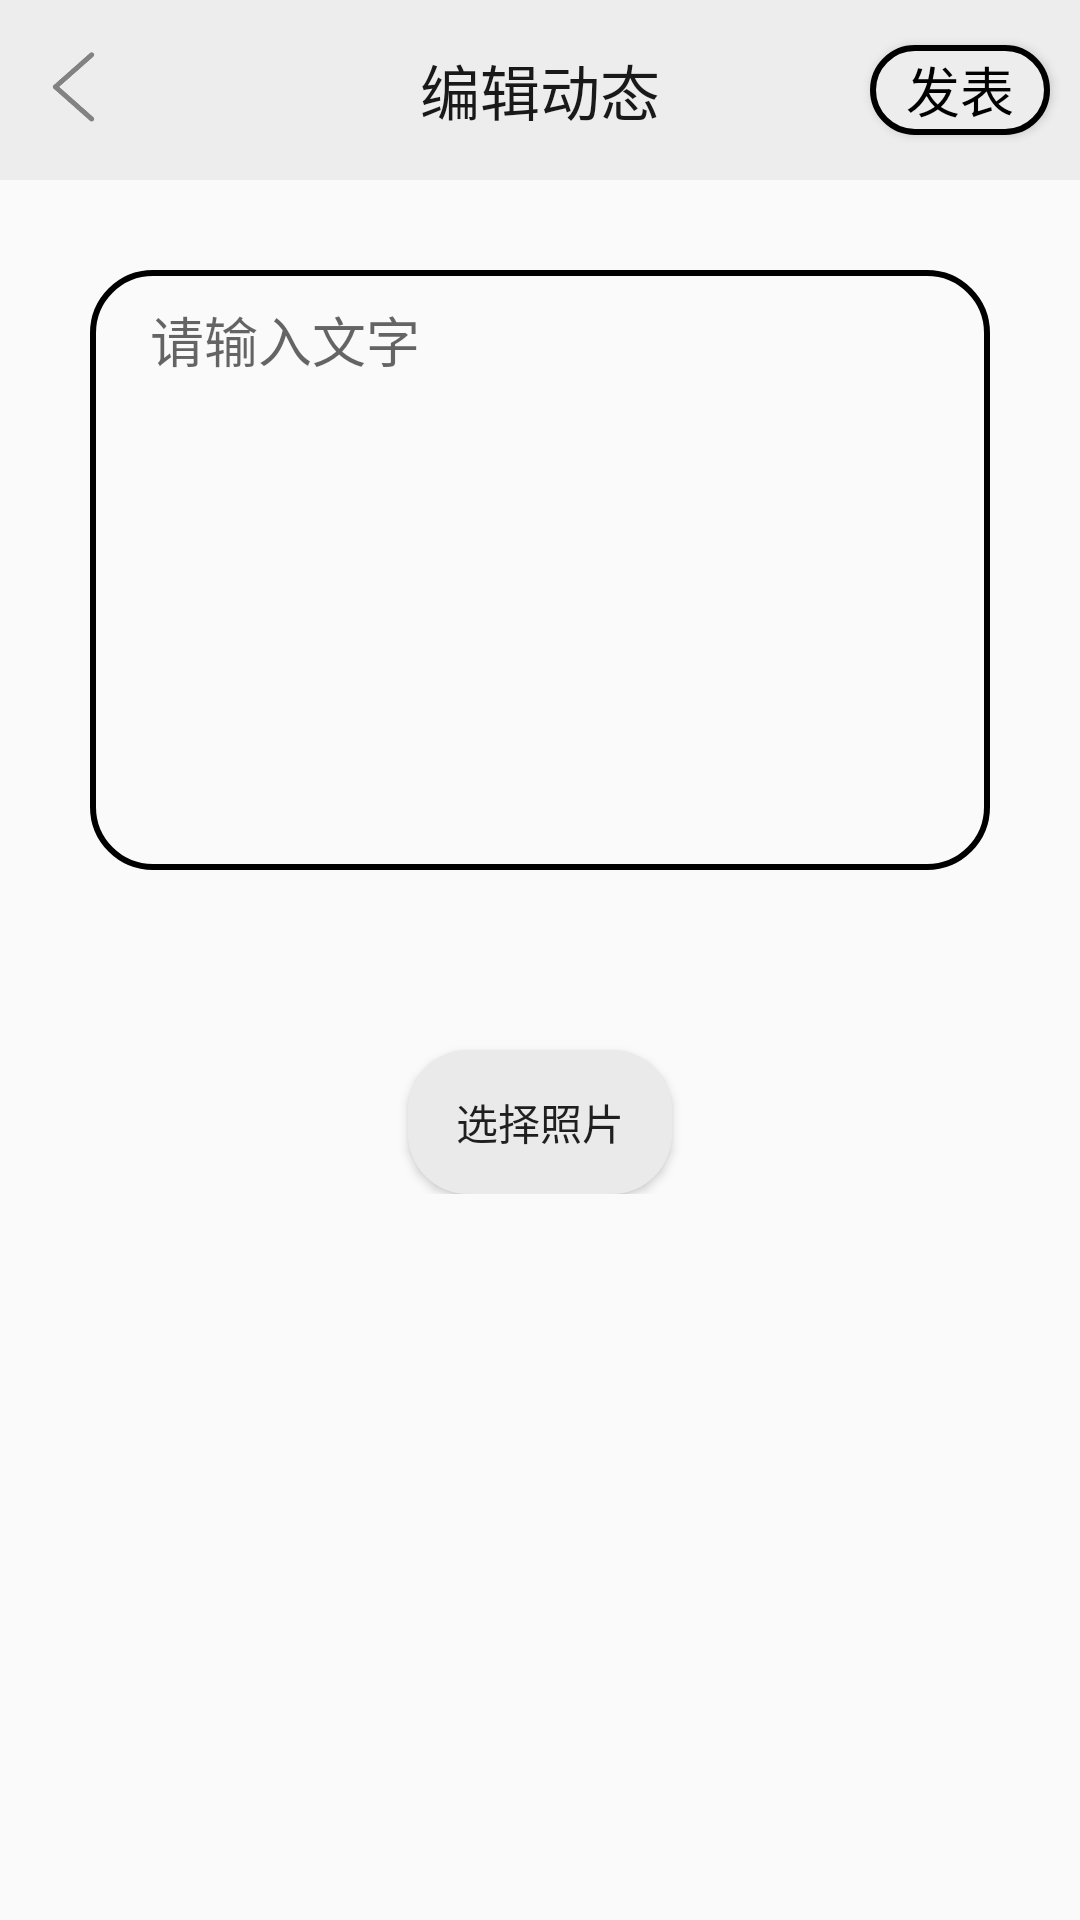

Here is an Android app screen rendered from its layout file. Give the layout XML and the strings, colors and styles it references.
<!-- AndroidManifest.xml: application theme AppTheme -->
<!-- res/layout/edit_activity.xml -->
<?xml version="1.0" encoding="utf-8"?>
<ScrollView xmlns:android="http://schemas.android.com/apk/res/android"
    xmlns:app="http://schemas.android.com/apk/res-auto"
    xmlns:tools="http://schemas.android.com/tools"
    android:layout_width="match_parent"
    android:layout_height="match_parent"
    tools:context=".Activity.EditActivity">

    <LinearLayout
        android:layout_width="match_parent"
        android:layout_height="wrap_content"
        android:orientation="vertical">

        <androidx.constraintlayout.widget.ConstraintLayout
            android:layout_width="match_parent"
            android:layout_height="@dimen/dimen_60dp"
            android:background="@color/EDEDED">

            <ImageButton
                android:id="@+id/EditBack_image_button"
                android:layout_width="@dimen/dimen_30dp"
                android:layout_height="@dimen/dimen_30dp"
                android:layout_marginStart="@dimen/dimen_10dp"
                android:background="@mipmap/back"
                android:contentDescription="@string/NULL"
                app:layout_constraintBottom_toBottomOf="parent"
                app:layout_constraintLeft_toLeftOf="parent"
                app:layout_constraintTop_toTopOf="parent"
                />

            <TextView
                android:layout_width="wrap_content"
                android:layout_height="match_parent"
                android:gravity="center"
                android:text="@string/编辑动态"
                android:textColor="@color/_191919"
                android:textSize="@dimen/dimen_20sp"
                app:layout_constraintLeft_toLeftOf="parent"
                app:layout_constraintRight_toRightOf="parent"
                />













            <Button
                android:id="@+id/Post_textview"
                android:layout_width="@dimen/dimen_60dp"
                android:layout_height="@dimen/dimen_30dp"
                android:layout_marginEnd="@dimen/dimen_10dp"
                android:contentDescription="@string/NULL"
                android:background="@drawable/post_button_background"
                android:gravity="center"
                android:text="@string/发表"
                android:textColor="@color/Black"
                android:textSize="@dimen/dimen_18sp"
                app:layout_constraintBottom_toBottomOf="parent"
                app:layout_constraintRight_toRightOf="parent"
                app:layout_constraintTop_toTopOf="parent"
                />

        </androidx.constraintlayout.widget.ConstraintLayout>

        <LinearLayout
            android:layout_width="match_parent"
            android:layout_height="@dimen/dimen_200dp"
            android:layout_marginTop="@dimen/dimen_30dp"
            android:layout_marginBottom="@dimen/dimen_20dp"
            android:orientation="horizontal">














            <EditText
                android:id="@+id/Content_edittext"
                android:layout_width="0dp"
                android:layout_height="@dimen/dimen_200dp"
                android:layout_marginStart="@dimen/dimen_30dp"
                android:layout_marginEnd="@dimen/dimen_30dp"
                android:layout_weight="8"
                android:autofillHints=""
                android:background="@drawable/moment_edit_text_background"
                android:gravity="top"
                android:hint="@string/请输入文字"
                android:inputType="textMultiLine"
                android:paddingStart="@dimen/dimen_20dp"
                android:paddingTop="@dimen/dimen_10dp"
                android:paddingEnd="@dimen/dimen_10dp"
                android:textColor="@color/Black"
                tools:ignore="LabelFor"
                />

        </LinearLayout>

        <androidx.constraintlayout.widget.ConstraintLayout
            android:layout_width="match_parent"
            android:layout_height="wrap_content">

            <Button
                android:id="@+id/MomentPhoto_button"
                android:layout_width="wrap_content"
                android:layout_height="wrap_content"
                android:layout_marginTop="@dimen/dimen_20dp"
                android:background="@drawable/moment_button_background"
                android:padding="@dimen/dimen_10dp"
                android:text="@string/选择照片"
                android:textAllCaps="false"
                app:layout_constraintLeft_toLeftOf="parent"
                app:layout_constraintRight_toRightOf="parent"
                app:layout_constraintTop_toBottomOf="@id/ChoosePhoto_imageView"
                />

            <ImageView
                android:id="@+id/ChoosePhoto_imageView"
                android:layout_width="wrap_content"
                android:layout_height="wrap_content"
                android:layout_marginTop="@dimen/dimen_20dp"
                android:contentDescription="@string/NULL"
                android:maxWidth="@dimen/dimen_150dp"
                android:maxHeight="@dimen/dimen_150dp"
                app:layout_constraintLeft_toLeftOf="parent"
                app:layout_constraintRight_toRightOf="parent"
                app:layout_constraintTop_toTopOf="parent"
                />

        </androidx.constraintlayout.widget.ConstraintLayout>

    </LinearLayout>

</ScrollView>
<!-- resources referenced by this layout -->
<resources>
  <color name="Black">#000000</color>
  <color name="EDEDED">#EDEDED</color>
  <color name="_191919">#191919</color>
  <dimen name="dimen_0dp">0dp</dimen>
  <dimen name="dimen_10dp">10dp</dimen>
  <dimen name="dimen_150dp">150dp</dimen>
  <dimen name="dimen_18sp">18sp</dimen>
  <dimen name="dimen_200dp">200dp</dimen>
  <dimen name="dimen_20dp">20dp</dimen>
  <dimen name="dimen_20sp">20sp</dimen>
  <dimen name="dimen_30dp">30dp</dimen>
  <dimen name="dimen_60dp">60dp</dimen>
  <!-- drawable moment_button_background (drawable) -->
  <?xml version="1.0" encoding="utf-8"?>
  <selector xmlns:android="http://schemas.android.com/apk/res/android">
      <item android:state_pressed="false">
          <shape>
              <solid android:color="@color/LightGrey" />
              <corners android:radius="@dimen/dimen_20dp" />
          </shape>
      </item>
      <item android:state_pressed="true">
          <shape>
              <solid android:color="@color/LightGrey" />
              <corners android:radius="@dimen/dimen_10dp" />
          </shape>
      </item>
  </selector>
  <!-- drawable moment_edit_text_background (drawable) -->
  <?xml version="1.0" encoding="utf-8"?>
  <shape xmlns:android="http://schemas.android.com/apk/res/android"
      android:shape="rectangle">
      <stroke
          android:width="@dimen/dimen_2dp"
          android:color="@color/Black" />
  
      <corners android:radius="@dimen/dimen_20dp" />
  </shape>
  <!-- drawable post_button_background (drawable) -->
  <?xml version="1.0" encoding="utf-8"?>
  <selector xmlns:android="http://schemas.android.com/apk/res/android">
      <item android:state_pressed="false">
          <shape>
              <solid android:color="@color/EDEDED" />
              <corners android:radius="@dimen/dimen_20dp" />
              <stroke android:color="@color/Black" android:width="2dp" />
          </shape>
      </item>
      <item android:state_pressed="true">
          <shape>
              <solid android:color="@color/B8B8B8" />
              <corners android:radius="@dimen/dimen_10dp" />
              <stroke android:color="@color/Black" android:width="2dp" />
          </shape>
      </item>
  </selector>
  <!-- mipmap back: png bitmap (mipmap-xxxhdpi, 4558 bytes) -->
  <string name="NULL">NULL</string>
  <style name="AppTheme" parent="Theme.AppCompat.Light.NoActionBar">
          
          <item name="colorPrimary">@color/Primary</item>
          <item name="colorPrimaryDark">@color/PrimaryDark</item>
          <item name="colorAccent">@color/Accent</item>
      </style>
  <color name="LightGrey">#EAEAEA</color>
  <dimen name="dimen_2dp">2dp</dimen>
  <color name="B8B8B8">#B8B8B8</color>
  <color name="Primary">#6200EE</color>
  <color name="PrimaryDark">#3700B3</color>
  <color name="Accent">#03DAC5</color>
</resources>
